Run: headless pygame with SDL's dummy video driver; simulated clock (each Clock.tick advances the game by its frame time, no real sleeping); random seed 0; keys injected as events and as key.get_pressed() state; no mouse input.
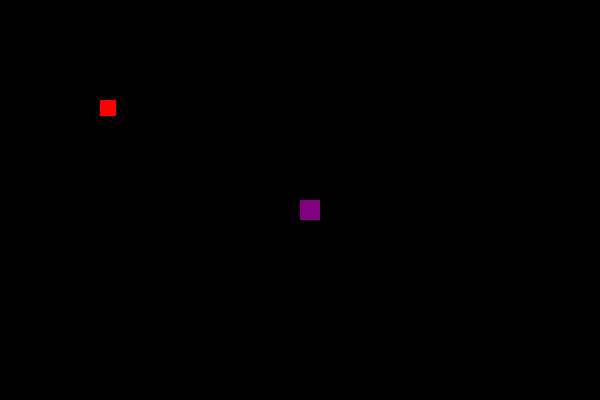
Frame 1 of 2 · flips 1–60 · no input
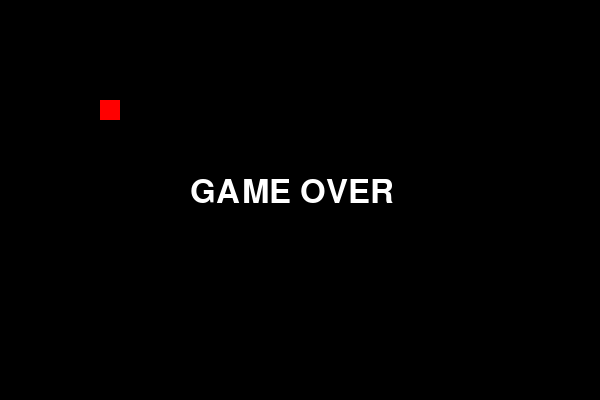
Frame 2 of 2 · flips 61–180 · tapped SPACE, RETURN · held RIGHT (→), D (game ended)

The pygame program that drew these frames:

import pygame
import random

pygame.init()

LARGURA, ALTURA = 600, 400 #tamanho da janela 
janela = pygame.display.set_mode((LARGURA, ALTURA))
pygame.display.set_caption("Snake")

relogio = pygame.time.Clock()

fonte = pygame.font.SysFont(None, 48)

TAMANHO_BLOCO = 20
cobra_x, cobra_y = 300, 200
comida_x, comida_y = 100, 100
velocidade_x, velocidade_y = 0, 0

corpo = []
comprimento = 0

cores_cobra =[(128, 0, 128), (0, 0, 255), (0, 255, 255), (255, 255, 0), (0, 255, 0)]

a_correr = True
while a_correr:
    for evento in pygame.event.get():
        if evento.type == pygame.QUIT:
            a_correr = False
        if evento.type == pygame.KEYDOWN:
            if evento.key == pygame.K_RIGHT:
                velocidade_x, velocidade_y = TAMANHO_BLOCO, 0
            if evento.key == pygame.K_LEFT:  
                velocidade_x, velocidade_y = -TAMANHO_BLOCO, 0  
            if evento.key == pygame.K_UP:  
                velocidade_x, velocidade_y = 0, -TAMANHO_BLOCO  
            if evento.key == pygame.K_DOWN:  
                velocidade_x, velocidade_y = 0, TAMANHO_BLOCO  
            
    cobra_x += velocidade_x
    cobra_y += velocidade_y

    if cobra_x < 0 or cobra_x >= LARGURA or cobra_y < 0 or cobra_y >= ALTURA:
        a_correr = False

    for parte_x, parte_y in corpo[1:]:
        if cobra_x == parte_x and cobra_y == parte_y:
            a_correr = False

    corpo.insert(0, (cobra_x, cobra_y))
    corpo = corpo[:comprimento + 1]

    if cobra_x == comida_x and cobra_y == comida_y:
        comida_x = random.randrange(0, LARGURA, TAMANHO_BLOCO)
        comida_y = random.randrange(0, ALTURA, TAMANHO_BLOCO)
        comprimento += 1

    pygame.display.set_caption(f"Snake - Pontuação: {comprimento}")    
    
    tempo = pygame.time.get_ticks()
    pulso = 2 * abs((tempo // 100) % 10 - 5)
    tamanho_comida = TAMANHO_BLOCO - 10 + pulso

    cor_cobra = cores_cobra[comprimento % len(cores_cobra)]

    janela.fill((0, 0, 0))
    pygame.draw.rect(janela, (255, 0, 0), (comida_x, comida_y, tamanho_comida, tamanho_comida))
    pygame.draw.rect(janela, cor_cobra, (cobra_x, cobra_y, TAMANHO_BLOCO, TAMANHO_BLOCO))

    for parte_x, parte_y in corpo [1:]:
        pygame.draw.rect(janela, cor_cobra, (parte_x, parte_y, TAMANHO_BLOCO, TAMANHO_BLOCO))
    
    pygame.display.flip()
    relogio.tick(15)

print(f"Fim de Jogo! Pontuação final: {comprimento}")

for _ in range(3):
    janela.fill((0, 0, 0))
    pygame.display.flip()
    pygame.time.wait(200)

    pygame.draw.rect(janela, (255, 0, 0), (comida_x, comida_y, TAMANHO_BLOCO, TAMANHO_BLOCO))
    for parte_x, parte_y in corpo:
        pygame.draw.rect(janela, cor_cobra, (parte_x, parte_y, TAMANHO_BLOCO, TAMANHO_BLOCO))
    pygame.display.flip()
    pygame.time.wait(200)

texto = fonte.render("GAME OVER", True, (255, 255, 255))
janela.blit(texto, (LARGURA // 2- 110, ALTURA // 2 - 24))
pygame.display.flip()
pygame.time.wait(3000)

pygame.quit()
